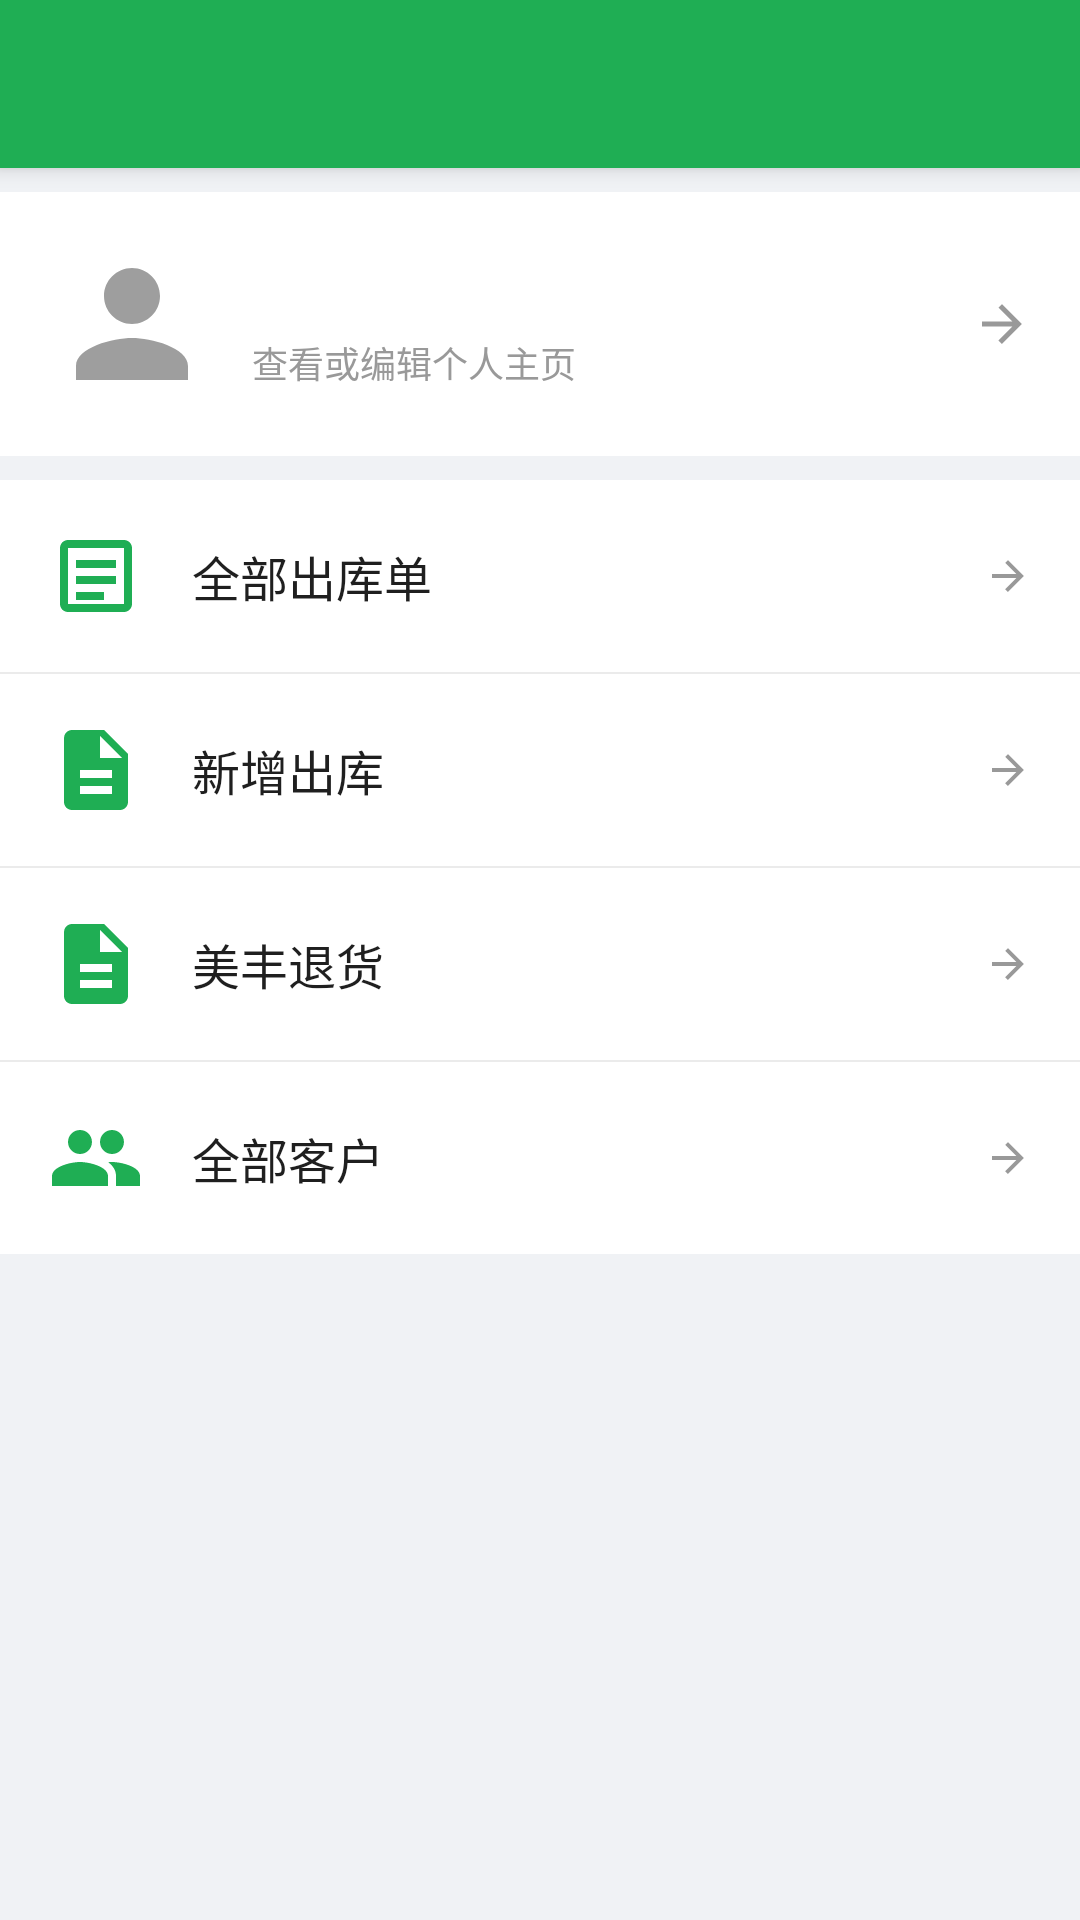

This screen was rendered from an Android layout file. Write that file and the resources it references.
<!-- AndroidManifest.xml: application theme Theme.MfPda -->
<!-- res/layout/activity_mime.xml -->
<?xml version="1.0" encoding="utf-8"?>
<LinearLayout xmlns:android="http://schemas.android.com/apk/res/android"
    xmlns:app="http://schemas.android.com/apk/res-auto"
    android:layout_width="match_parent"
    android:layout_height="match_parent"
    android:background="@color/bg_page"
    android:orientation="vertical">

    <include layout="@layout/toolbar" />

    <ScrollView
        android:layout_width="match_parent"
        android:layout_height="match_parent"
        android:fillViewport="true">

        <LinearLayout
            android:layout_width="match_parent"
            android:layout_height="wrap_content"
            android:orientation="vertical">

            <LinearLayout
                android:id="@+id/top_user"
                android:layout_width="match_parent"
                android:layout_height="wrap_content"
                android:layout_marginTop="8dp"
                android:background="@color/bg_card"
                android:gravity="center_vertical"
                android:orientation="horizontal"
                android:padding="16dp">

                <ImageView
                    android:layout_width="56dp"
                    android:layout_height="56dp"
                    android:contentDescription="@string/manager_avatar"
                    android:src="@drawable/ic_avatar" />

                <LinearLayout
                    android:layout_width="0dp"
                    android:layout_height="wrap_content"
                    android:layout_marginStart="12dp"
                    android:layout_weight="1"
                    android:orientation="vertical">

                    <TextView
                        android:id="@+id/tv_nick"
                        android:layout_width="wrap_content"
                        android:layout_height="wrap_content"
                        android:textColor="@color/text_primary"
                        android:textSize="@dimen/text_h2" />

                    <TextView
                        android:layout_width="wrap_content"
                        android:layout_height="wrap_content"
                        android:layout_marginTop="4dp"
                        android:text="@string/mime_view_or_edit"
                        android:textColor="@color/text_hint"
                        android:textSize="@dimen/text_small" />
                </LinearLayout>

                <ImageView
                    android:layout_width="20dp"
                    android:layout_height="20dp"
                    android:contentDescription="@null"
                    android:rotation="180"
                    android:src="@drawable/ic_back"
                    app:tint="@color/text_hint" />
            </LinearLayout>

            <include
                android:id="@+id/loading_box"
                layout="@layout/include_loading" />

            <LinearLayout
                android:id="@+id/menu_list"
                android:layout_width="match_parent"
                android:layout_height="wrap_content"
                android:layout_marginTop="8dp"
                android:background="@color/bg_card"
                android:orientation="vertical"
                android:visibility="visible">

                <LinearLayout
                    android:id="@+id/menu_outstock"
                    android:layout_width="match_parent"
                    android:layout_height="wrap_content"
                    android:background="?attr/selectableItemBackground"
                    android:gravity="center_vertical"
                    android:orientation="horizontal"
                    android:padding="16dp">

                    <ImageView
                        android:layout_width="32dp"
                        android:layout_height="32dp"
                        android:contentDescription="@null"
                        android:src="@drawable/ic_mime_outstock" />

                    <TextView
                        android:layout_width="0dp"
                        android:layout_height="wrap_content"
                        android:layout_marginStart="16dp"
                        android:layout_weight="1"
                        android:text="@string/menu_all_outstock"
                        android:textColor="@color/text_primary"
                        android:textSize="@dimen/text_h2" />

                    <ImageView
                        android:layout_width="16dp"
                        android:layout_height="16dp"
                        android:contentDescription="@null"
                        android:rotation="180"
                        android:src="@drawable/ic_back"
                        app:tint="@color/text_hint" />
                </LinearLayout>

                <View
                    android:layout_width="match_parent"
                    android:layout_height="0.5dp"
                    android:background="@color/bg_line" />

                <LinearLayout
                    android:id="@+id/menu_new"
                    android:layout_width="match_parent"
                    android:layout_height="wrap_content"
                    android:background="?attr/selectableItemBackground"
                    android:gravity="center_vertical"
                    android:orientation="horizontal"
                    android:padding="16dp">

                    <ImageView
                        android:layout_width="32dp"
                        android:layout_height="32dp"
                        android:contentDescription="@null"
                        android:src="@drawable/ic_mime_add" />

                    <TextView
                        android:layout_width="0dp"
                        android:layout_height="wrap_content"
                        android:layout_marginStart="16dp"
                        android:layout_weight="1"
                        android:text="@string/menu_new_outstock"
                        android:textColor="@color/text_primary"
                        android:textSize="@dimen/text_h2" />

                    <ImageView
                        android:layout_width="16dp"
                        android:layout_height="16dp"
                        android:contentDescription="@null"
                        android:rotation="180"
                        android:src="@drawable/ic_back"
                        app:tint="@color/text_hint" />
                </LinearLayout>

                <View
                    android:layout_width="match_parent"
                    android:layout_height="0.5dp"
                    android:background="@color/bg_line" />

                <LinearLayout
                    android:id="@+id/menu_refund"
                    android:layout_width="match_parent"
                    android:layout_height="wrap_content"
                    android:background="?attr/selectableItemBackground"
                    android:gravity="center_vertical"
                    android:orientation="horizontal"
                    android:padding="16dp">

                    <ImageView
                        android:layout_width="32dp"
                        android:layout_height="32dp"
                        android:contentDescription="@null"
                        android:src="@drawable/ic_mime_add" />

                    <TextView
                        android:layout_width="0dp"
                        android:layout_height="wrap_content"
                        android:layout_marginStart="16dp"
                        android:layout_weight="1"
                        android:text="@string/menu_refund"
                        android:textColor="@color/text_primary"
                        android:textSize="@dimen/text_h2" />

                    <ImageView
                        android:layout_width="16dp"
                        android:layout_height="16dp"
                        android:contentDescription="@null"
                        android:rotation="180"
                        android:src="@drawable/ic_back"
                        app:tint="@color/text_hint" />
                </LinearLayout>

                <View
                    android:layout_width="match_parent"
                    android:layout_height="0.5dp"
                    android:background="@color/bg_line" />

                <LinearLayout
                    android:id="@+id/menu_customer"
                    android:layout_width="match_parent"
                    android:layout_height="wrap_content"
                    android:background="?attr/selectableItemBackground"
                    android:gravity="center_vertical"
                    android:orientation="horizontal"
                    android:padding="16dp">

                    <ImageView
                        android:layout_width="32dp"
                        android:layout_height="32dp"
                        android:contentDescription="@null"
                        android:src="@drawable/ic_mime_customer" />

                    <TextView
                        android:layout_width="0dp"
                        android:layout_height="wrap_content"
                        android:layout_marginStart="16dp"
                        android:layout_weight="1"
                        android:text="@string/menu_all_customer"
                        android:textColor="@color/text_primary"
                        android:textSize="@dimen/text_h2" />

                    <ImageView
                        android:layout_width="16dp"
                        android:layout_height="16dp"
                        android:contentDescription="@null"
                        android:rotation="180"
                        android:src="@drawable/ic_back"
                        app:tint="@color/text_hint" />
                </LinearLayout>

            </LinearLayout>
        </LinearLayout>
    </ScrollView>
</LinearLayout>
<!-- res/layout/toolbar.xml (included above) -->
<?xml version="1.0" encoding="utf-8"?>
<androidx.appcompat.widget.Toolbar xmlns:android="http://schemas.android.com/apk/res/android"
    android:id="@+id/toolbar"
    style="@style/MfToolbar"
    android:layout_width="match_parent"
    android:layout_height="?attr/actionBarSize"
    android:elevation="4dp" />
<!-- res/layout/include_loading.xml (included above) -->
<?xml version="1.0" encoding="utf-8"?>
<LinearLayout xmlns:android="http://schemas.android.com/apk/res/android"
    android:id="@+id/loading_box"
    android:layout_width="match_parent"
    android:layout_height="wrap_content"
    android:gravity="center"
    android:orientation="horizontal"
    android:padding="12dp"
    android:visibility="gone">

    <ProgressBar
        style="?android:attr/progressBarStyleSmall"
        android:layout_width="20dp"
        android:layout_height="20dp"
        android:indeterminateTint="@color/text_hint" />

    <TextView
        android:id="@+id/tv_loading"
        android:layout_width="wrap_content"
        android:layout_height="wrap_content"
        android:layout_marginStart="8dp"
        android:text="@string/loading"
        android:textColor="@color/text_hint"
        android:textSize="@dimen/text_small" />
</LinearLayout>
<!-- resources referenced by this layout -->
<resources>
  <color name="bg_card">#FFFFFF</color>
  <color name="bg_line">#EBEBEB</color>
  <color name="bg_page">#F0F2F5</color>
  <color name="text_hint">#999999</color>
  <color name="text_primary">#1F1F1F</color>
  <dimen name="text_h2">16sp</dimen>
  <dimen name="text_small">12sp</dimen>
  <!-- drawable ic_avatar (drawable) -->
  <?xml version="1.0" encoding="utf-8"?>
  <vector xmlns:android="http://schemas.android.com/apk/res/android"
      android:width="56dp"
      android:height="56dp"
      android:viewportWidth="24"
      android:viewportHeight="24">
      <path
          android:fillColor="#9E9E9E"
          android:pathData="M12,12c2.21,0 4,-1.79 4,-4s-1.79,-4 -4,-4 -4,1.79 -4,4 1.79,4 4,4zM12,14c-2.67,0 -8,1.34 -8,4v2h16v-2c0,-2.66 -5.33,-4 -8,-4z" />
  </vector>
  <!-- drawable ic_back (drawable) -->
  <?xml version="1.0" encoding="utf-8"?>
  <vector xmlns:android="http://schemas.android.com/apk/res/android"
      android:width="24dp"
      android:height="24dp"
      android:viewportWidth="24"
      android:viewportHeight="24"
      android:tint="?android:textColorPrimaryInverse">
      <path
          android:fillColor="@android:color/white"
          android:pathData="M20,11H7.83l5.59,-5.59L12,4l-8,8 8,8 1.41,-1.41L7.83,13H20v-2z" />
  </vector>
  <!-- drawable ic_mime_add (drawable) -->
  <?xml version="1.0" encoding="utf-8"?>
  <vector xmlns:android="http://schemas.android.com/apk/res/android"
      android:width="32dp"
      android:height="32dp"
      android:viewportWidth="24"
      android:viewportHeight="24">
      <path
          android:fillColor="#1FAE54"
          android:pathData="M14,2H6c-1.1,0 -1.99,0.9 -1.99,2L4,20c0,1.1 0.89,2 1.99,2H18c1.1,0 2,-0.9 2,-2V8l-6,-6zM16,18H8v-2h8v2zM16,14H8v-2h8v2zM13,9V3.5L18.5,9H13z" />
  </vector>
  <!-- drawable ic_mime_outstock (drawable) -->
  <?xml version="1.0" encoding="utf-8"?>
  <vector xmlns:android="http://schemas.android.com/apk/res/android"
      android:width="32dp"
      android:height="32dp"
      android:viewportWidth="24"
      android:viewportHeight="24">
      <path
          android:fillColor="#1FAE54"
          android:pathData="M19,3H5C3.9,3 3,3.9 3,5v14c0,1.1 0.9,2 2,2h14c1.1,0 2,-0.9 2,-2V5C21,3.9 20.1,3 19,3zM19,19H5V5h14V19zM7,12h10v2H7zM7,8h10v2H7zM7,16h7v2H7z" />
  </vector>
  <string name="loading">加载中…</string>
  <string name="manager_avatar">头像</string>
  <string name="menu_all_customer">全部客户</string>
  <string name="menu_all_outstock">全部出库单</string>
  <string name="menu_new_outstock">新增出库</string>
  <string name="menu_refund">美丰退货</string>
  <string name="mime_view_or_edit">查看或编辑个人主页</string>
  <style name="MfToolbar" parent="Widget.MaterialComponents.Toolbar">
          <item name="android:background">@color/primary</item>
          <item name="titleTextColor">@color/text_white</item>
          <item name="subtitleTextColor">@color/text_white</item>
          <item name="navigationIconTint">@color/text_white</item>
      </style>
  <style name="Theme.MfPda" parent="Theme.MaterialComponents.DayNight.NoActionBar">
          <item name="colorPrimary">@color/primary</item>
          <item name="colorPrimaryDark">@color/primary_dark</item>
          <item name="colorAccent">@color/accent</item>
          <item name="android:windowBackground">@color/bg_page</item>
          <item name="android:statusBarColor">@color/primary_dark</item>
          <item name="android:windowLightStatusBar" tools:targetApi="m">false</item>
          <item name="android:fitsSystemWindows">true</item>
          <item name="android:textColor">@color/text_primary</item>
          <item name="android:textSize">14sp</item>
      </style>
  <color name="primary">#1FAE54</color>
  <color name="text_white">#FFFFFF</color>
  <color name="primary_dark">#178A43</color>
  <color name="accent">#FF5722</color>
</resources>
